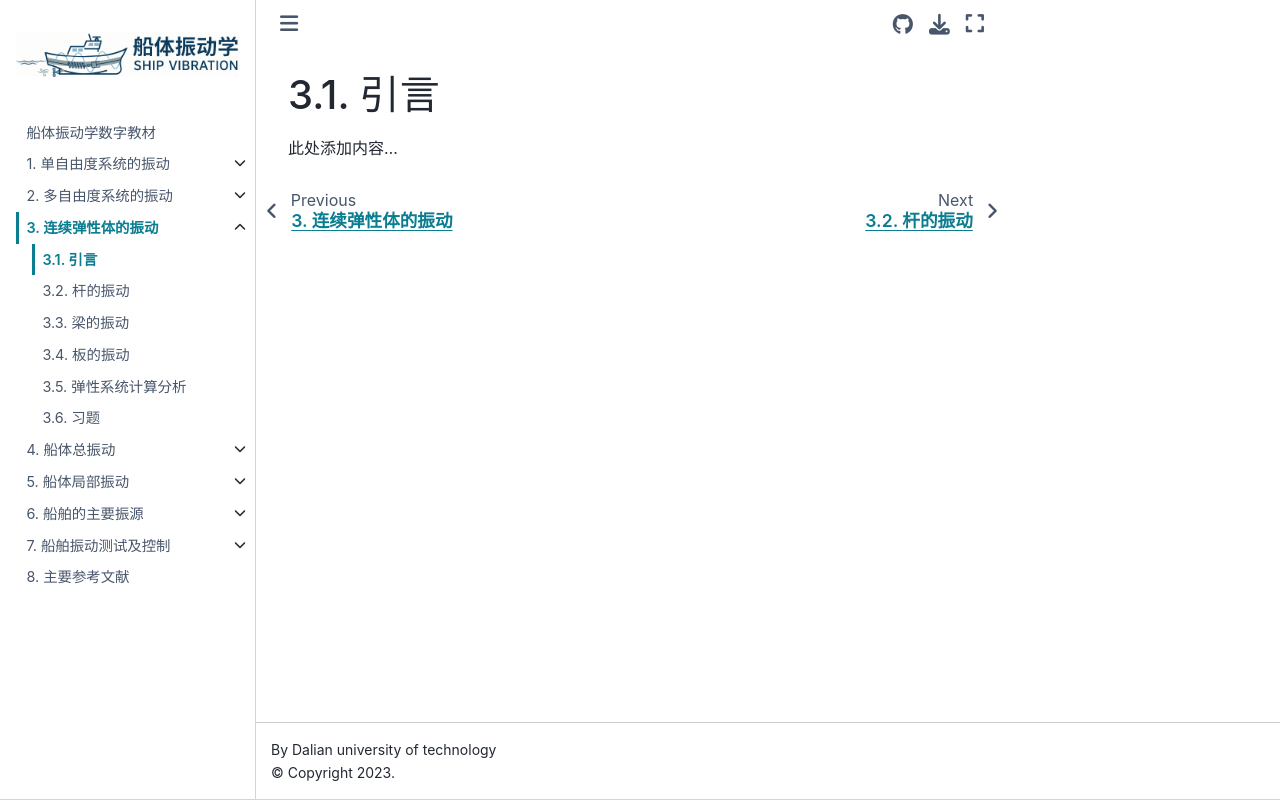

repository: Del-City/vibration_mechanics_book · page: ch03/3.1.html · generator: jekyll

# 引言

此处添加内容...
